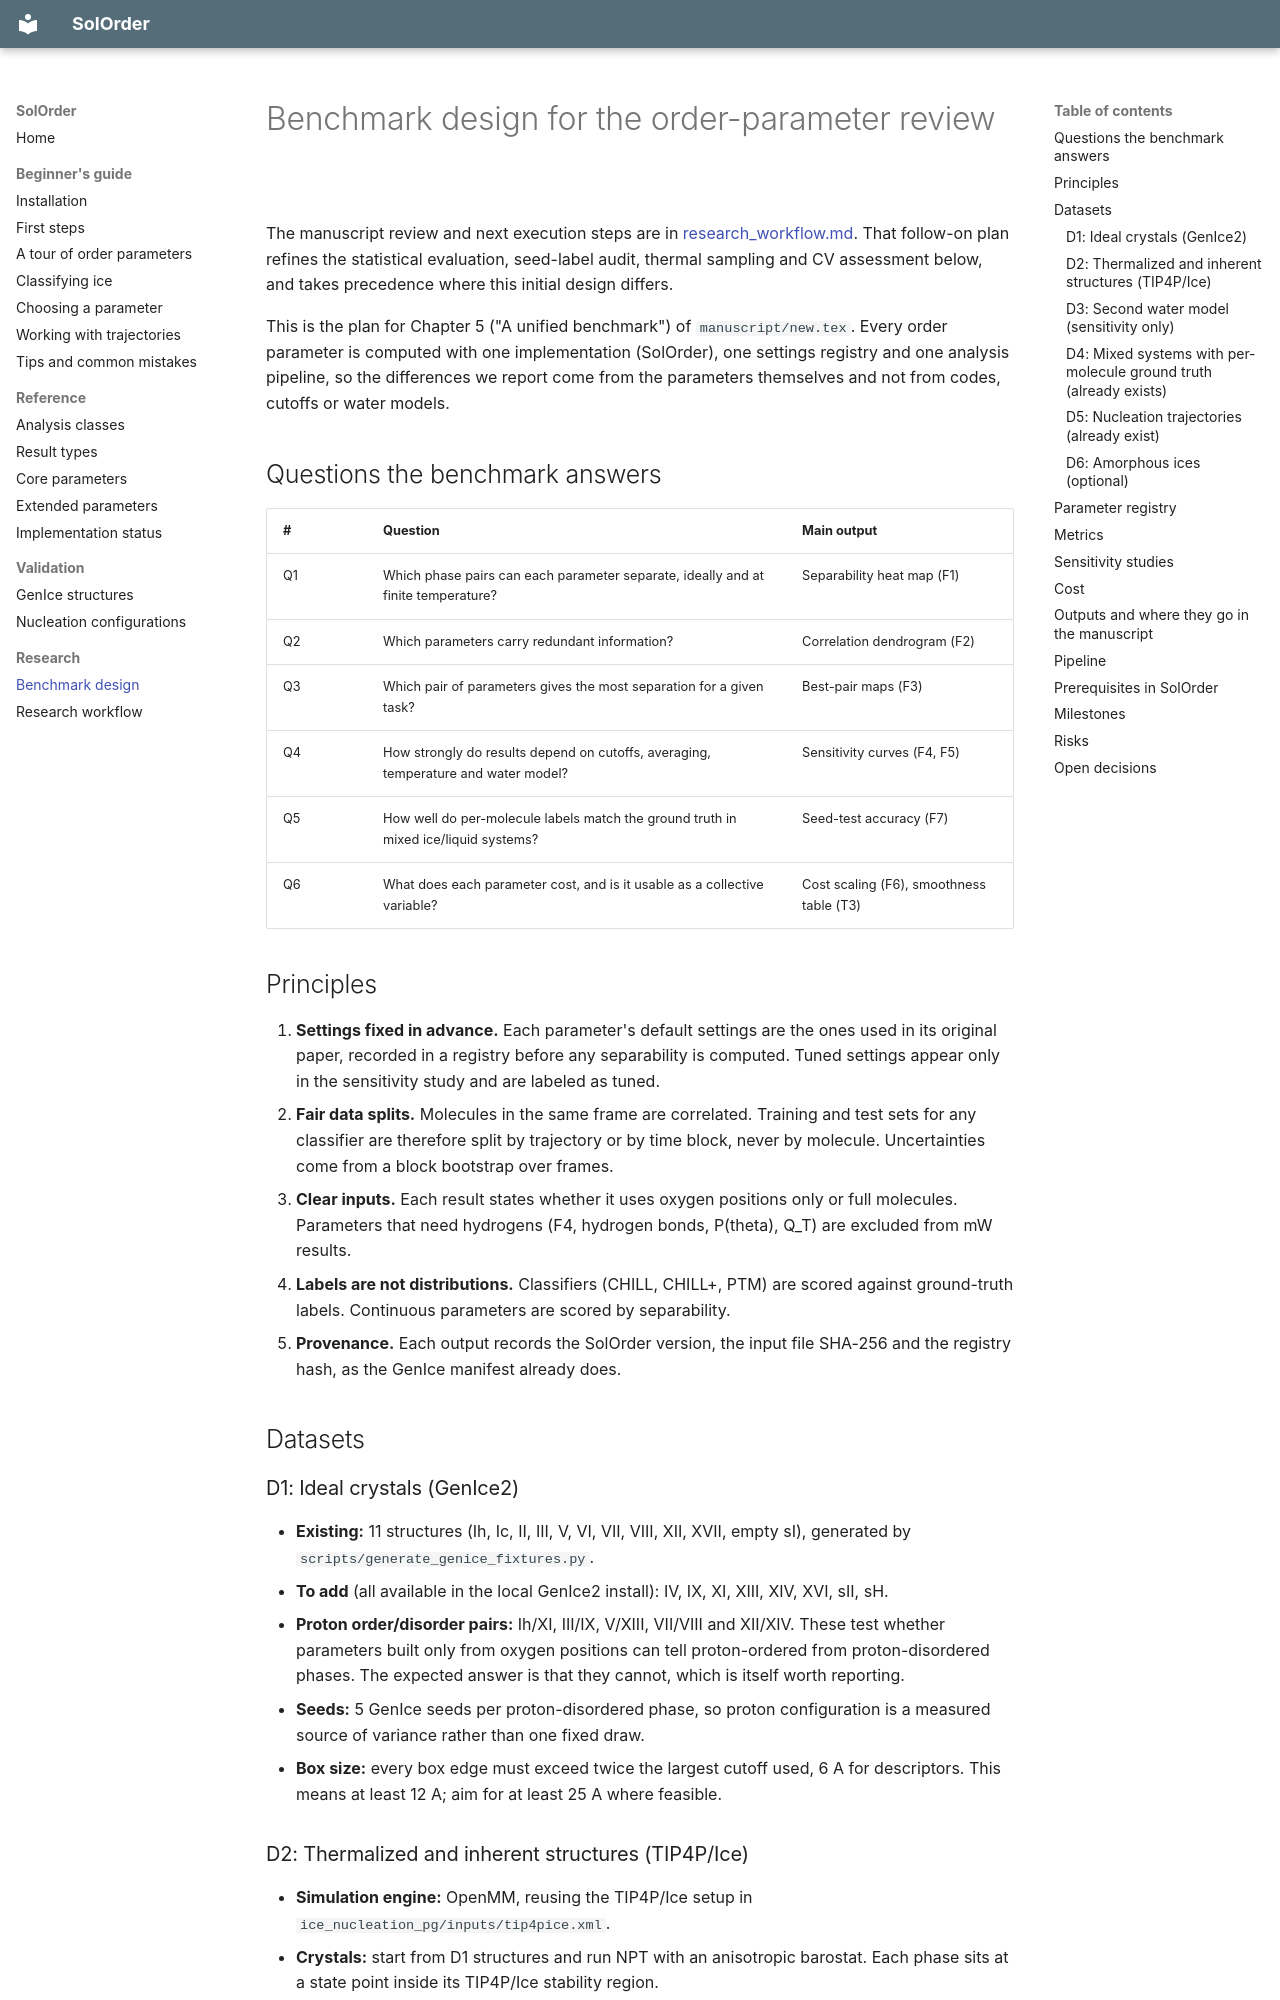

repository: dmighty007/SolOrder · page: benchmark_design/index.html · generator: mkdocs

# Benchmark design for the order-parameter review

The manuscript review and next execution steps are in
[research_workflow.md](research_workflow.md). That follow-on plan refines the
statistical evaluation, seed-label audit, thermal sampling and CV assessment
below, and takes precedence where this initial design differs.

This is the plan for Chapter 5 ("A unified benchmark") of
`manuscript/new.tex`. Every order parameter is computed with one
implementation (SolOrder), one settings registry and one analysis pipeline,
so the differences we report come from the parameters themselves and not from
codes, cutoffs or water models.

## Questions the benchmark answers

| # | Question | Main output |
|---|---|---|
| Q1 | Which phase pairs can each parameter separate, ideally and at finite temperature? | Separability heat map (F1) |
| Q2 | Which parameters carry redundant information? | Correlation dendrogram (F2) |
| Q3 | Which pair of parameters gives the most separation for a given task? | Best-pair maps (F3) |
| Q4 | How strongly do results depend on cutoffs, averaging, temperature and water model? | Sensitivity curves (F4, F5) |
| Q5 | How well do per-molecule labels match the ground truth in mixed ice/liquid systems? | Seed-test accuracy (F7) |
| Q6 | What does each parameter cost, and is it usable as a collective variable? | Cost scaling (F6), smoothness table (T3) |

## Principles

1. **Settings fixed in advance.** Each parameter's default settings are the
   ones used in its original paper, recorded in a registry before any
   separability is computed. Tuned settings appear only in the sensitivity
   study and are labeled as tuned.
2. **Fair data splits.** Molecules in the same frame are correlated. Training
   and test sets for any classifier are therefore split by trajectory or by
   time block, never by molecule. Uncertainties come from a block bootstrap
   over frames.
3. **Clear inputs.** Each result states whether it uses oxygen positions only
   or full molecules. Parameters that need hydrogens (F4, hydrogen bonds,
   P(theta), Q_T) are excluded from mW results.
4. **Labels are not distributions.** Classifiers (CHILL, CHILL+, PTM) are
   scored against ground-truth labels. Continuous parameters are scored by
   separability.
5. **Provenance.** Each output records the SolOrder version, the input file
   SHA-256 and the registry hash, as the GenIce manifest already does.

## Datasets

### D1: Ideal crystals (GenIce2)

- **Existing:** 11 structures (Ih, Ic, II, III, V, VI, VII, VIII, XII, XVII,
  empty sI), generated by `scripts/generate_genice_fixtures.py`.
- **To add** (all available in the local GenIce2 install): IV, IX, XI, XIII,
  XIV, XVI, sII, sH.
- **Proton order/disorder pairs:** Ih/XI, III/IX, V/XIII, VII/VIII and
  XII/XIV. These test whether parameters built only from oxygen positions can
  tell proton-ordered from proton-disordered phases. The expected answer is
  that they cannot, which is itself worth reporting.
- **Seeds:** 5 GenIce seeds per proton-disordered phase, so proton
  configuration is a measured source of variance rather than one fixed draw.
- **Box size:** every box edge must exceed twice the largest cutoff used,
  6 A for descriptors. This means at least 12 A; aim for at least 25 A where
  feasible.
